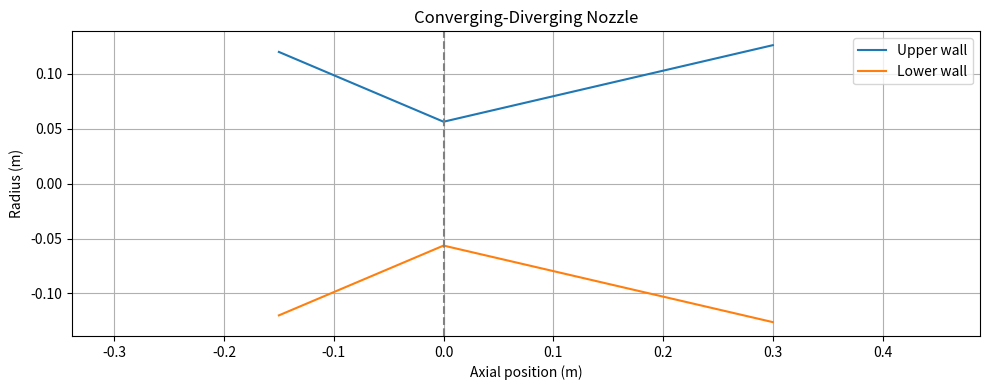

Source code (Python): (Note: this script raises an exception after producing the figure.)

import numpy as np
import matplotlib.pyplot as plt
from scipy.optimize import brentq, minimize_scalar


# ============================================================
# 1. CONFIGURATION
# ============================================================

# Chamber conditions
Pc = 5e6                  # Chamber pressure [Pa]
Tc = 3000.0               # Chamber temperature [K]
gamma = 1.25              # Specific heat ratio [-]
R = 350.0                 # Specific gas constant [J/(kg*K)]

# Nozzle geometry
At = 0.01                 # Throat area [m^2]
BASE_EXPANSION_RATIO = 5.0
CHAMBER_RADIUS = 0.12     # [m]
CONVERGING_LENGTH = 0.15 # [m]
DIVERGING_LENGTH = 0.30  # [m]
N_POINTS = 100

# Ambient conditions
Pa = 101325.0             # Sea-level pressure [Pa]
g0 = 9.80665              # Standard gravity [m/s^2]

# Plot settings
SHOW_GEOMETRY = True
SHOW_MACH = True
SHOW_TEMPERATURE = False
SHOW_VELOCITY = False
SHOW_THRUST_COMPARISON = True
SHOW_OPTIMIZATION = True
SHOW_ALTITUDE_COMPARISON = True

ATMOSPHERIC_SCALE_HEIGHT = 8500.0  # [m]


# ============================================================
# 2. GAS DYNAMICS
# ============================================================

def choked_mass_flow():
    """Calculate ideal choked mass flow at the throat."""
    return (
        At * Pc
        * np.sqrt(gamma / (R * Tc))
        * (2 / (gamma + 1))
        ** ((gamma + 1) / (2 * (gamma - 1)))
    )


def area_mach(M, gamma):
    """Isentropic area-Mach relation A/A*."""
    term = (
        2 / (gamma + 1)
        * (1 + (gamma - 1) / 2 * M**2)
    )
    exponent = (gamma + 1) / (2 * (gamma - 1))

    return term**exponent / M


def mach_residual(M, area_ratio, gamma):
    return area_mach(M, gamma) - area_ratio


def solve_mach(area_ratio, gamma, supersonic=False):
    """Solve the subsonic or supersonic area-Mach branch."""
    if np.isclose(area_ratio, 1.0):
        return 1.0

    if supersonic:
        lower, upper = 1.000001, 10.0
    else:
        lower, upper = 0.000001, 0.999999

    return brentq(
        mach_residual,
        lower,
        upper,
        args=(area_ratio, gamma)
    )


def flow_properties(M):
    """Calculate static flow properties from Mach number."""
    factor = 1 + (gamma - 1) / 2 * M**2

    T = Tc / factor
    P = Pc / factor**(gamma / (gamma - 1))
    rho = P / (R * T)
    a = np.sqrt(gamma * R * T)
    u = M * a

    return T, P, rho, a, u


# ============================================================
# 3. NOZZLE GEOMETRY AND FLOW DISTRIBUTION
# ============================================================

def nozzle_geometry(expansion_ratio):
    """Generate a piecewise-linear converging-diverging nozzle."""
    Ae = expansion_ratio * At

    rc = CHAMBER_RADIUS
    rt = np.sqrt(At / np.pi)
    re = np.sqrt(Ae / np.pi)

    Lc = CONVERGING_LENGTH
    Ld = DIVERGING_LENGTH

    x_conv = np.linspace(-Lc, 0, N_POINTS)
    x_div = np.linspace(0, Ld, N_POINTS)

    r_conv = rt + (rc - rt) * (-x_conv / Lc)
    r_div = rt + (re - rt) * (x_div / Ld)

    x = np.concatenate((x_conv, x_div[1:]))
    r = np.concatenate((r_conv, r_div[1:]))
    A = np.pi * r**2

    return x, r, A


def nozzle_flow(expansion_ratio):
    """Calculate the ideal Mach and flow-property distributions."""
    x, r, A = nozzle_geometry(expansion_ratio)

    Mach = np.zeros_like(x)

    for i, position in enumerate(x):
        area_ratio = A[i] / At

        if position < 0:
            Mach[i] = solve_mach(area_ratio, gamma)
        elif position > 0:
            Mach[i] = solve_mach(
                area_ratio, gamma, supersonic=True
            )
        else:
            Mach[i] = 1.0

    T, P, rho, a, u = flow_properties(Mach)
    mdot_check = rho * u * A

    return {
        "x": x,
        "r": r,
        "A": A,
        "Mach": Mach,
        "T": T,
        "P": P,
        "rho": rho,
        "a": a,
        "u": u,
        "mdot_check": mdot_check
    }


# ============================================================
# 4. NOZZLE PERFORMANCE
# ============================================================

def exit_conditions(expansion_ratio):
    """Calculate ideal supersonic exit conditions."""
    Me = solve_mach(
        expansion_ratio, gamma, supersonic=True
    )

    Te, Pe, rhoe, ae, ue = flow_properties(Me)

    return Me, Te, Pe, ue


def nozzle_performance(expansion_ratio, ambient_pressure):
    """Calculate thrust and specific impulse."""
    _, _, Pe, ue = exit_conditions(expansion_ratio)

    mdot = choked_mass_flow()
    Ae = expansion_ratio * At

    F_momentum = mdot * ue
    F_pressure = (Pe - ambient_pressure) * Ae
    F_total = F_momentum + F_pressure

    Isp = F_total / (mdot * g0)

    return F_total, Isp


def performance_coefficients(expansion_ratio):
    """Calculate sea-level/vacuum performance coefficients."""
    mdot = choked_mass_flow()

    F_sea, Isp_sea = nozzle_performance(
        expansion_ratio, Pa
    )
    F_vac, Isp_vac = nozzle_performance(
        expansion_ratio, 0.0
    )

    Cf_sea = F_sea / (Pc * At)
    Cf_vac = F_vac / (Pc * At)
    c_star = Pc * At / mdot

    return {
        "F_sea": F_sea,
        "F_vac": F_vac,
        "Isp_sea": Isp_sea,
        "Isp_vac": Isp_vac,
        "Cf_sea": Cf_sea,
        "Cf_vac": Cf_vac,
        "c_star": c_star
    }


# ============================================================
# 5. EXPANSION RATIO OPTIMIZATION
# ============================================================

def optimize_expansion_ratio(ambient_pressure):
    """Find the expansion ratio maximizing ideal thrust."""

    def objective(eps):
        thrust, _ = nozzle_performance(
            eps, ambient_pressure
        )
        return -thrust

    result = minimize_scalar(
        objective,
        bounds=(1.01, 40),
        method="bounded"
    )

    if not result.success:
        raise RuntimeError("Nozzle optimization failed.")

    optimal_ratio = result.x
    maximum_thrust = -result.fun

    return optimal_ratio, maximum_thrust


# ============================================================
# 6. ALTITUDE MODEL
# ============================================================

def ambient_pressure(h):
    """Calculate atmospheric pressure at altitude h [m]."""
    return Pa * np.exp(-np.asarray(h) / ATMOSPHERIC_SCALE_HEIGHT)


def thrust_at_altitude(expansion_ratio, h):
    Pa_h = ambient_pressure(h)

    F, Isp = nozzle_performance(expansion_ratio, Pa_h)

    return F, Isp


# ============================================================
# 7. PHYSICS VALIDATION
# ============================================================

def validate_simulator():
    """Check five internal consistency conditions for the ideal model."""
    flow = nozzle_flow(BASE_EXPANSION_RATIO)
    mdot = choked_mass_flow()

    # 1. Continuity through the nozzle
    relative_error = np.max(np.abs(flow["mdot_check"] - mdot)) / mdot
    assert relative_error < 1e-6, "Mass conservation failed"

    # 2. Choked throat
    throat_idx = np.argmin(flow["A"])
    assert np.isclose(flow["Mach"][throat_idx], 1.0), "Throat Mach check failed"

    # 3. Vacuum thrust exceeds sea-level thrust
    F_sea, _ = nozzle_performance(BASE_EXPANSION_RATIO, Pa)
    F_vac, _ = nozzle_performance(BASE_EXPANSION_RATIO, 0.0)
    assert F_vac > F_sea, "Vacuum thrust check failed"

    # 4. Optimal exit pressure approximately equals ambient pressure
    optimal_ratio, _ = optimize_expansion_ratio(Pa)
    _, _, Pe_opt, _ = exit_conditions(optimal_ratio)
    assert abs(Pe_opt - Pa) / Pa < 1e-4, "Optimal pressure check failed"

    # 5. Specific impulse coefficient identity
    perf = performance_coefficients(BASE_EXPANSION_RATIO)
    isp_from_coefficients = perf["Cf_sea"] * perf["c_star"] / g0
    assert np.isclose(isp_from_coefficients, perf["Isp_sea"]), "Isp check failed"

    print("All five physics validation checks passed!")


# ============================================================
# 8. PLOTTING
# ============================================================

def plot_nozzle_geometry(flow):
    x, r = flow["x"], flow["r"]

    plt.figure(figsize=(10, 4))
    plt.plot(x, r, label="Upper wall")
    plt.plot(x, -r, label="Lower wall")
    plt.axvline(0, color="gray", linestyle="--")

    plt.xlabel("Axial position (m)")
    plt.ylabel("Radius (m)")
    plt.title("Converging-Diverging Nozzle")
    plt.axis("equal")
    plt.grid(True)
    plt.legend()

    plt.tight_layout()
    plt.savefig("figures/nozzle_geometry.png", dpi=300)


def plot_flow_distribution(flow, variable, ylabel, title):
    plt.figure(figsize=(10, 5))
    plt.plot(flow["x"], flow[variable], linewidth=2)
    plt.axvline(0, color="gray", linestyle="--")

    plt.xlabel("Axial position (m)")
    plt.ylabel(ylabel)
    plt.title(title)
    plt.grid(True)

    if variable == "Mach":
        plt.tight_layout()
        plt.savefig("figures/mach_distribution.png", dpi=300)


def plot_thrust_comparison():
    ratios = np.linspace(1.1, 40, 150)

    thrust_sea = []
    thrust_vac = []

    for eps in ratios:
        F_sea, _ = nozzle_performance(eps, Pa)
        F_vac, _ = nozzle_performance(eps, 0.0)

        thrust_sea.append(F_sea)
        thrust_vac.append(F_vac)

    plt.figure(figsize=(10, 5))
    plt.plot(
        ratios, np.array(thrust_sea) / 1000,
        label="Sea level"
    )
    plt.plot(
        ratios, np.array(thrust_vac) / 1000,
        label="Vacuum"
    )

    plt.xlabel("Expansion ratio (Ae/At)")
    plt.ylabel("Thrust (kN)")
    plt.title("Thrust vs. Nozzle Expansion Ratio")
    plt.grid(True)
    plt.legend()


def plot_optimization(optimal_ratio, maximum_thrust):
    ratios = np.linspace(1.1, 40, 300)

    thrust = np.array([
        nozzle_performance(eps, Pa)[0]
        for eps in ratios
    ])

    plt.figure(figsize=(10, 5))
    plt.plot(ratios, thrust / 1000, label="Sea-level thrust")
    plt.scatter(
        optimal_ratio,
        maximum_thrust / 1000,
        color="red",
        zorder=5,
        label="Optimal design"
    )

    plt.xlabel("Expansion ratio (Ae/At)")
    plt.ylabel("Thrust (kN)")
    plt.title("Sea-Level Expansion Ratio Optimization")
    plt.grid(True)
    plt.legend()

    plt.tight_layout()
    plt.savefig("figures/optimization.png", dpi=300)


def plot_altitude_comparison(ratio_a, ratio_b):
    """Compare thrust for two fixed nozzles from 0 to 100 km."""
    altitudes = np.linspace(0, 100000, 200)
    thrust_a = np.array([thrust_at_altitude(ratio_a, h)[0] for h in altitudes])
    thrust_b = np.array([thrust_at_altitude(ratio_b, h)[0] for h in altitudes])

    plt.figure(figsize=(10, 5))
    plt.plot(altitudes / 1000, thrust_a / 1000, label=f"Nozzle A (ε={ratio_a:.3f})")
    plt.plot(altitudes / 1000, thrust_b / 1000, label=f"Nozzle B (ε={ratio_b:.3f})")
    plt.xlabel("Altitude (km)")
    plt.ylabel("Thrust (kN)")
    plt.title("Rocket Nozzle Thrust vs Altitude")
    plt.grid(True)
    plt.legend()

    plt.tight_layout()
    plt.savefig("figures/altitude_comparison.png", dpi=300)

    return thrust_b[0] - thrust_a[0], thrust_b[-1] - thrust_a[-1]


# ============================================================
# 9. REPORTING
# ============================================================

def print_flow_report(flow):
    throat_idx = np.argmin(flow["A"])
    mdot = choked_mass_flow()

    print("\n========== FLOW PROPERTIES ==========")

    for name, key, unit, scale in [
        ("Temperature", "T", "K", 1),
        ("Pressure", "P", "MPa", 1e6),
        ("Density", "rho", "kg/m^3", 1),
        ("Velocity", "u", "m/s", 1)
    ]:
        values = flow[key] / scale

        print(f"\n{name} [{unit}]")
        print(f"  Inlet:  {values[0]:.3f}")
        print(f"  Throat: {values[throat_idx]:.3f}")
        print(f"  Exit:   {values[-1]:.3f}")

    mdot_check = flow["mdot_check"]
    error = np.max(np.abs(mdot_check - mdot)) / mdot

    print(f"\nChoked mass flow: {mdot:.4f} kg/s")
    print(f"Mass conservation error: {error:.2e}")


def print_performance_report(expansion_ratio):
    perf = performance_coefficients(expansion_ratio)
    _, _, Pe, ue = exit_conditions(expansion_ratio)

    mdot = choked_mass_flow()
    Ae = expansion_ratio * At

    F_momentum = mdot * ue
    F_pressure = (Pe - Pa) * Ae

    print("\n========== NOZZLE PERFORMANCE ==========")
    print(f"Expansion ratio: {expansion_ratio:.3f}")
    print(f"Momentum thrust: {F_momentum / 1000:.2f} kN")
    print(f"Pressure thrust: {F_pressure / 1000:.2f} kN")
    print(f"Sea-level thrust: {perf['F_sea'] / 1000:.2f} kN")
    print(f"Vacuum thrust: {perf['F_vac'] / 1000:.2f} kN")
    print(f"Sea-level Isp: {perf['Isp_sea']:.2f} s")
    print(f"Vacuum Isp: {perf['Isp_vac']:.2f} s")
    print(f"Sea-level Cf: {perf['Cf_sea']:.4f}")
    print(f"Vacuum Cf: {perf['Cf_vac']:.4f}")
    print(f"Characteristic velocity: {perf['c_star']:.2f} m/s")

    Isp_check = perf["Cf_sea"] * perf["c_star"] / g0
    print(f"Isp consistency check: {Isp_check:.4f} s")


def print_optimization_report(optimal_ratio, maximum_thrust):
    Me, Te, Pe, ue = exit_conditions(optimal_ratio)

    print("\n========== OPTIMIZATION ==========")
    print(f"Optimal expansion ratio: {optimal_ratio:.6f}")
    print(f"Maximum thrust: {maximum_thrust / 1000:.6f} kN")
    print(f"Exit pressure: {Pe / 1000:.6f} kPa")
    print(f"Ambient pressure: {Pa / 1000:.6f} kPa")


def print_altitude_report(ratio_a, ratio_b):
    print("\n========== ALTITUDE PERFORMANCE ==========")
    for h in [0, 10000, 20000, 50000, 100000]:
        pressure = ambient_pressure(h)
        thrust, isp = thrust_at_altitude(ratio_a, h)
        print(
            f"Altitude: {h / 1000:6.1f} km | "
            f"Pressure: {pressure / 1000:8.3f} kPa | "
            f"Thrust A: {thrust / 1000:7.3f} kN | Isp A: {isp:.2f} s"
        )

    sea_a, _ = thrust_at_altitude(ratio_a, 0)
    sea_b, _ = thrust_at_altitude(ratio_b, 0)
    high_a, _ = thrust_at_altitude(ratio_a, 100000)
    high_b, _ = thrust_at_altitude(ratio_b, 100000)
    print(f"Thrust advantage at sea level: {(sea_b - sea_a) / 1000:.3f} kN")
    print(f"Thrust advantage at 100 km: {(high_b - high_a) / 1000:.3f} kN")


# ============================================================
# 10. MAIN PROGRAM
# ============================================================

def main():
    validate_simulator()

    # Baseline and optimized nozzle reports
    flow = nozzle_flow(BASE_EXPANSION_RATIO)
    optimal_ratio, maximum_thrust = optimize_expansion_ratio(Pa)

    print_flow_report(flow)
    print_performance_report(BASE_EXPANSION_RATIO)
    print_optimization_report(optimal_ratio, maximum_thrust)
    print_altitude_report(BASE_EXPANSION_RATIO, optimal_ratio)

    # Optional plots
    if SHOW_GEOMETRY:
        plot_nozzle_geometry(flow)
    if SHOW_MACH:
        plot_flow_distribution(flow, "Mach", "Mach number", "Mach Distribution")
    if SHOW_TEMPERATURE:
        plot_flow_distribution(flow, "T", "Temperature (K)", "Temperature Distribution")
    if SHOW_VELOCITY:
        plot_flow_distribution(flow, "u", "Velocity (m/s)", "Velocity Distribution")
    if SHOW_THRUST_COMPARISON:
        plot_thrust_comparison()
    if SHOW_OPTIMIZATION:
        plot_optimization(optimal_ratio, maximum_thrust)
    if SHOW_ALTITUDE_COMPARISON:
        plot_altitude_comparison(BASE_EXPANSION_RATIO, optimal_ratio)

    if plt.get_fignums():
        plt.show()


if __name__ == "__main__":
    main()
